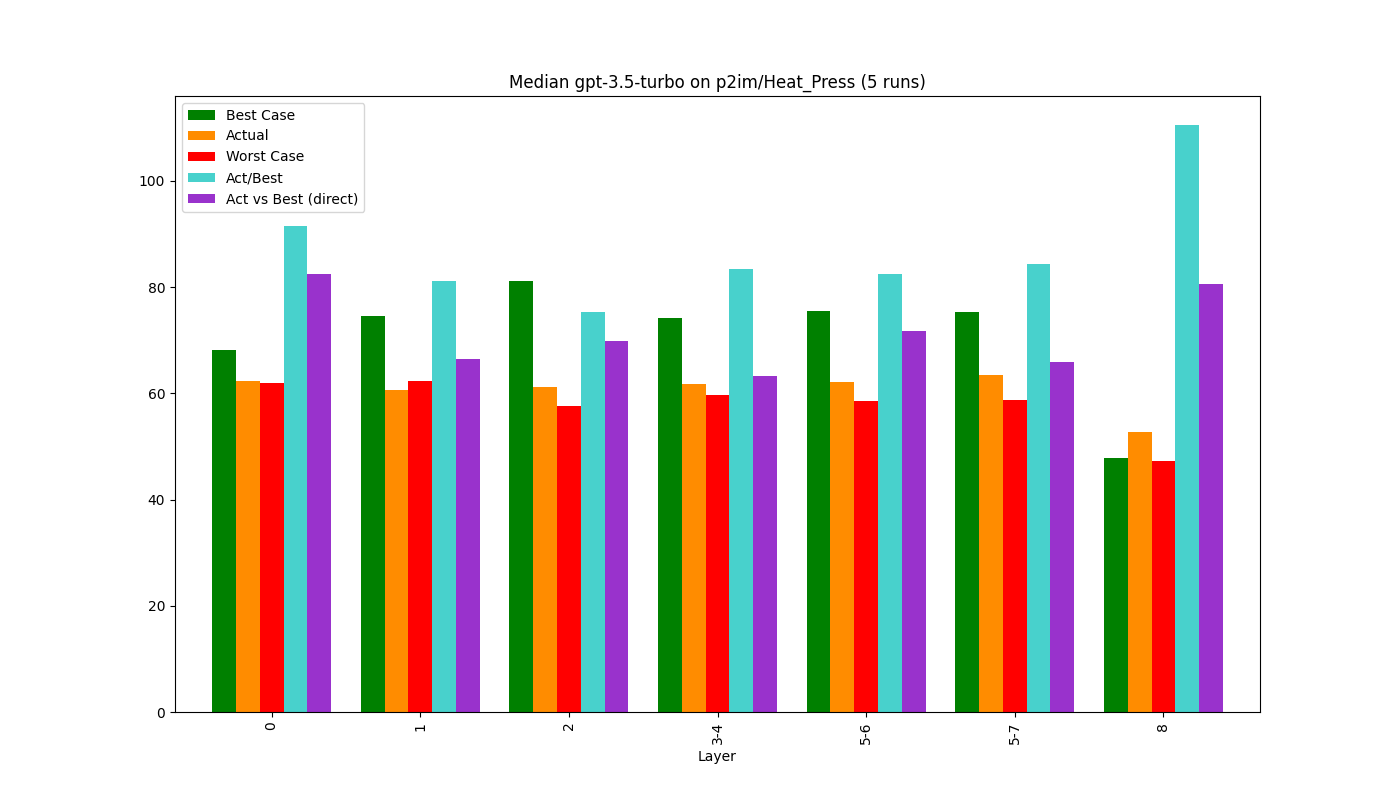

The file beside this chart, header and first rows:
, Bucket, Layer, Actual, Best Case, Worst Case, Act/Best, Act vs Best (direct), Change, Counted Actual, Counted Best, Counted Worst
0, 0, 0, 62.31, 68.06, 61.91, 91.56, 82.42, 62.31, 54.0, 53.0, 53.0
1, 1, 1, 60.54, 74.57, 62.41, 81.18, 66.37, -2.84, 17.0, 16.0, 16.0
2, 2, 2, 61.21, 81.2, 57.66, 75.38, 69.92, 1.11, 9.0, 9.0, 9.0
3, 3, 3-4, 61.83, 74.11, 59.72, 83.43, 63.22, 1.0, 10.0, 9.0, 10.0
4, 4, 5-6, 62.21, 75.49, 58.64, 82.4, 71.77, 0.62, 6.0, 6.0, 6.0
5, 5, 5-7, 63.45, 75.27, 58.65, 84.3, 65.89, 2.0, 7.5, 7.5, 7.5
6, 6, 8, 52.77, 47.77, 47.28, 110.5, 80.59, -16.84, 1.0, 1.0, 1.0
